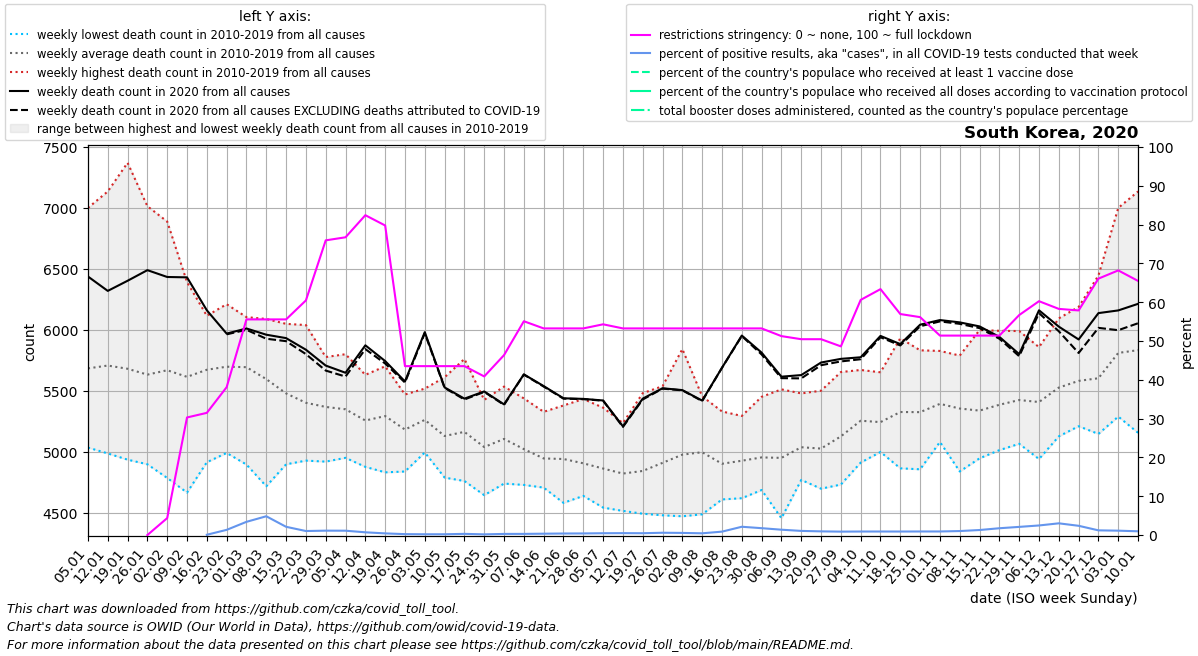

Data behind this chart, as committed beside it:
date, location, time_unit, time, deaths_2010_all_ages, deaths_2011_all_ages, deaths_2012_all_ages, deaths_2013_all_ages, deaths_2014_all_ages, deaths_2015_all_ages, deaths_2016_all_ages, deaths_2017_all_ages, deaths_2018_all_ages, deaths_2019_all_ages, deaths_2020_all_ages, deaths_2021_all_ages, deaths_2022_all_ages, new_deaths, new_cases_smoothed, new_tests_smoothed, positive_test_percent, stringency_index, people_vaccinated, people_fully_vaccinated
2020-01-05, South Korea, weekly, 1, 5036, 5455, 5309, 5290, 5310, 5699, 5500, 5958, 7000, 6292, 6438, 6214, , , , , , , , 
2020-01-12, South Korea, weekly, 2, 4988, 5392, 5377, 5541, 5157, 5622, 5569, 5891, 7135, 6410, 6320, 6322, , , , , , , , 
2020-01-19, South Korea, weekly, 3, 4937, 5447, 5327, 5356, 5316, 5551, 5595, 5751, 7370, 6169, 6403, 6183, , , , , , , , 
2020-01-26, South Korea, weekly, 4, 4899, 5159, 5521, 5435, 5274, 5601, 5659, 5720, 7014, 6056, 6490, 5831, , , , , , 0.0, , 
2020-02-02, South Korea, weekly, 5, 4787, 5188, 5903, 5322, 5426, 5588, 5717, 6003, 6888, 5876, 6434, 6072, , , 5.716, , , 4.366, , 
2020-02-09, South Korea, weekly, 6, 4667, 5294, 6083, 5200, 5643, 5617, 5915, 5718, 6392, 5628, 6431, 5772, , , 13.14, , , 30.29, , 
2020-02-16, South Korea, weekly, 7, 4916, 5199, 6116, 5531, 5697, 5738, 6053, 5720, 6094, 5672, 6161, 6068, , , 7.141, 1600, 0.071, 31.48, , 
2020-02-23, South Korea, weekly, 8, 4992, 5157, 6036, 5407, 5892, 5784, 6028, 5636, 6211, 5844, 5970, 5903, , 6.0, 177, 9189, 1.332, 38.09, , 
2020-03-01, South Korea, weekly, 9, 4897, 5087, 5790, 5897, 5928, 6070, 6105, 5554, 5938, 5683, 6012, 5943, , 11.0, 1804, 51483, 3.4, 55.56, , 
2020-03-08, South Korea, weekly, 10, 4719, 5049, 5560, 5884, 5771, 6090, 5679, 5440, 5940, 5840, 5961, 6097, , 33.0, 4017, 83247, 4.835, 55.56, , 
2020-03-15, South Korea, weekly, 11, 4899, 4962, 5415, 5457, 5489, 6050, 5653, 5625, 5739, 5511, 5933, 6032, , 25.0, 1809, 84602, 2.121, 55.56, , 
2020-03-22, South Korea, weekly, 12, 4929, 5008, 5288, 5262, 5483, 6040, 5550, 5342, 5508, 5622, 5838, 5885, , 36.0, 729.1, 71072, 1.031, 60.45, , 
2020-03-29, South Korea, weekly, 13, 4921, 5055, 5312, 5195, 5233, 5778, 5522, 5425, 5560, 5690, 5708, 5913, , 41.0, 689.0, 61235, 1.126, 75.93, , 
2020-04-05, South Korea, weekly, 14, 5033, 4952, 5148, 5277, 5081, 5801, 5456, 5550, 5573, 5627, 5649, 5831, , 31.0, 713.7, 64301, 1.114, 76.72, , 
2020-04-12, South Korea, weekly, 15, 4878, 4965, 5243, 5187, 5067, 5545, 5173, 5295, 5632, 5593, 5874, 5933, , 31.0, 442.7, 62055, 0.702, 82.41, , 
2020-04-19, South Korea, weekly, 16, 4833, 4927, 5242, 5209, 5145, 5380, 5408, 5475, 5621, 5702, 5745, 5819, , 20.0, 198.6, 46706, 0.423, 79.76, , 
2020-04-26, South Korea, weekly, 17, 4840, 4965, 5004, 5148, 5052, 5453, 5195, 5338, 5471, 5370, 5578, 5763, , 9.0, 98.43, 42719, 0.229, 43.52, , 
2020-05-03, South Korea, weekly, 18, 5025, 5016, 5126, 5139, 4996, 5481, 5379, 5502, 5519, 5447, 5982, 5852, , 9.0, 69, 35274, 0.195, 43.52, , 
2020-05-10, South Korea, weekly, 19, 4859, 4790, 4906, 5078, 4910, 5129, 5236, 5312, 5477, 5612, 5529, 5941, , 4.0, 62.72, 31366, 0.198, 43.52, , 
2020-05-17, South Korea, weekly, 20, 4874, 4980, 4762, 4999, 5165, 5202, 5166, 5285, 5451, 5762, 5437, 5556, , 7.0, 170.6, 60916, 0.3, 43.52, , 
2020-05-24, South Korea, weekly, 21, 4688, 4646, 4868, 4892, 4965, 5069, 5209, 5327, 5312, 5427, 5496, 5777, , 4.0, 136.3, 78458, 0.174, 40.87, , 
2020-05-31, South Korea, weekly, 22, 4890, 5035, 4771, 4741, 5070, 5242, 5014, 5334, 5436, 5536, 5390, 5649, , 4.0, 233.6, 80752, 0.286, 46.36, , 
2020-06-07, South Korea, weekly, 23, 4972, 4983, 4787, 4730, 4827, 5129, 4943, 5023, 5439, 5401, 5636, 5702, , 2.0, 298.4, 102098, 0.293, 55.09, , 
2020-06-14, South Korea, weekly, 24, 4708, 4779, 4769, 4755, 4828, 4942, 4961, 5190, 5208, 5329, 5540, 5633, , 4.0, 317.7, 92657, 0.343, 53.24, , 
2020-06-21, South Korea, weekly, 25, 4583, 4695, 4772, 4735, 4787, 5067, 4993, 5191, 5220, 5381, 5440, 5715, , 3.0, 312.4, 79979, 0.392, 53.24, , 
2020-06-28, South Korea, weekly, 26, 4675, 4676, 4640, 4671, 4841, 4868, 5027, 5042, 5196, 5434, 5435, 5701, , 2.0, 308.7, 75070, 0.411, 53.24, , 
2020-07-05, South Korea, weekly, 27, 4572, 4544, 4583, 4776, 4696, 4947, 4883, 5045, 5233, 5363, 5422, 5676, , 2.0, 352.9, 76187, 0.464, 54.3, , 
2020-07-12, South Korea, weekly, 28, 4547, 4590, 4517, 4592, 4717, 4943, 5033, 4884, 5237, 5170, 5210, 5701, , 5.0, 363.7, 75031, 0.486, 53.24, , 
2020-07-19, South Korea, weekly, 29, 4794, 4654, 4494, 4600, 4675, 4809, 4834, 4966, 5482, 5136, 5437, 5863, , 7.0, 321.3, 69236, 0.466, 53.24, , 
2020-07-26, South Korea, weekly, 30, 4682, 4481, 4754, 4620, 4707, 4732, 5166, 5138, 5539, 5289, 5522, 6000, , 3.0, 350.7, 59897, 0.587, 53.24, , 
2020-08-02, South Korea, weekly, 31, 4614, 4473, 4971, 4728, 4649, 5005, 4899, 5252, 5843, 5346, 5507, 5891, , 2.0, 298.6, 54668, 0.544, 53.24, , 
2020-08-09, South Korea, weekly, 32, 4489, 4702, 5058, 4755, 4739, 4916, 5190, 5253, 5456, 5423, 5421, 5812, , 4.0, 223.4, 50422, 0.444, 53.24, , 
2020-08-16, South Korea, weekly, 33, 4688, 4619, 4611, 4897, 4703, 4733, 5181, 5014, 5332, 5256, 5690, 5842, , 0.0, 458, 50976, 0.873, 53.24, , 
2020-08-23, South Korea, weekly, 34, 4621, 4845, 4622, 4689, 4783, 4874, 5161, 5127, 5295, 5264, 5954, 5806, , 4.0, 1716, 80843, 2.131, 53.24, , 
2020-08-30, South Korea, weekly, 35, 4732, 4822, 4688, 4822, 4832, 4737, 5129, 5213, 5127, 5452, 5814, 5826, , 15.0, 2305, 130686, 1.766, 53.24, , 
2020-09-06, South Korea, weekly, 36, 4642, 4457, 4827, 4716, 4762, 4935, 5056, 5264, 5343, 5513, 5617, 5971, , 12.0, 1794, 130277, 1.373, 51.25, , 
2020-09-13, South Korea, weekly, 37, 4789, 4866, 4771, 5045, 4922, 4948, 4984, 5337, 5480, 5246, 5630, 5955, , 27.0, 1085, 102091, 1.062, 50.46, , 
2020-09-20, South Korea, weekly, 38, 4791, 4699, 4703, 4866, 5058, 5007, 5192, 5244, 5216, 5502, 5733, 5999, , 22.0, 864.3, 91629, 0.943, 50.46, , 
2020-09-27, South Korea, weekly, 39, 5071, 4922, 4733, 5061, 4893, 4987, 5375, 5239, 5342, 5655, 5763, 6083, , 21.0, 665.4, 75886, 0.877, 48.61, , 
2020-10-04, South Korea, weekly, 40, 5251, 4913, 5127, 5117, 4988, 5180, 5328, 5351, 5633, 5672, 5776, 6082, , 16.0, 532.6, 59432, 0.904, 60.59, , 
2020-10-11, South Korea, weekly, 41, 5106, 5040, 5012, 5000, 5171, 5102, 5290, 5495, 5577, 5653, 5951, 6103, , 11.0, 530.4, 59196, 0.906, 63.36, , 
2020-10-18, South Korea, weekly, 42, 5080, 4866, 5214, 5094, 5181, 5387, 5275, 5609, 5636, 5932, 5884, 6335, , 11.0, 564.6, 62702, 0.901, 56.94, , 
2020-10-25, South Korea, weekly, 43, 5242, 4858, 5208, 5170, 5063, 5248, 5340, 5697, 5604, 5833, 6043, 6535, , 13.0, 609.3, 66534, 0.915, 56.15, , 
2020-11-01, South Korea, weekly, 44, 5452, 5117, 5161, 5294, 5101, 5082, 5492, 5638, 5778, 5828, 6081, 6448, , 11.0, 737, 80478, 0.917, 51.39, , 
2020-11-08, South Korea, weekly, 45, 5046, 4840, 5247, 5212, 5255, 5403, 5387, 5645, 5790, 5734, 6062, 6455, , 12.0, 788.3, 77253, 1.025, 51.39, , 
2020-11-15, South Korea, weekly, 46, 5015, 4948, 5058, 5311, 5162, 5229, 5490, 5684, 5494, 5999, 6029, 6619, , 14.0, 991.3, 76590, 1.29, 51.39, , 
2020-11-22, South Korea, weekly, 47, 5091, 5015, 5147, 5497, 5228, 5196, 5343, 5760, 5598, 5993, 5943, 6624, , 15.0, 1849, 105098, 1.748, 51.39, , 
2020-11-29, South Korea, weekly, 48, 5081, 5067, 5159, 5288, 5393, 5293, 5580, 5737, 5667, 5991, 5802, 6884, , 17.0, 2796, 132973, 2.098, 56.68, , 
2020-12-06, South Korea, weekly, 49, 5145, 4942, 5157, 5253, 5281, 5356, 5510, 5810, 5780, 5859, 6161, 6987, , 23.0, 3540, 143609, 2.464, 60.25, , 
2020-12-13, South Korea, weekly, 50, 5145, 5128, 5384, 5223, 5470, 5361, 5648, 5864, 5958, 6095, 6027, 7122, , 38.0, 4655, 154393, 3.016, 58.27, , 
2020-12-20, South Korea, weekly, 51, 5217, 5229, 5255, 5211, 5469, 5222, 5845, 6189, 6140, 6048, 5922, 7075, , 111.0, 6506, 289694, 2.379, 57.87, , 
2020-12-27, South Korea, weekly, 52, 5348, 5148, 5194, 5261, 5452, 5232, 5941, 6446, 6106, 5914, 6138, 6886, , 121.0, 7167, 604316, 1.204, 66.07, , 
2021-01-03, South Korea, weekly, 53, 5455, 5309, 5290, 5310, 5699, 5366, 5958, 7000, 6292, 6438, 6160, , , 162.0, 6906, 614753, 1.123, 68.19, , 
2021-01-10, South Korea, weekly, 1, 5392, 5377, 5541, 5157, 5622, 5500, 5891, 7135, 6410, 6320, 6214, , , 159.0, 5644, 587903, 0.961, 65.48, , 
